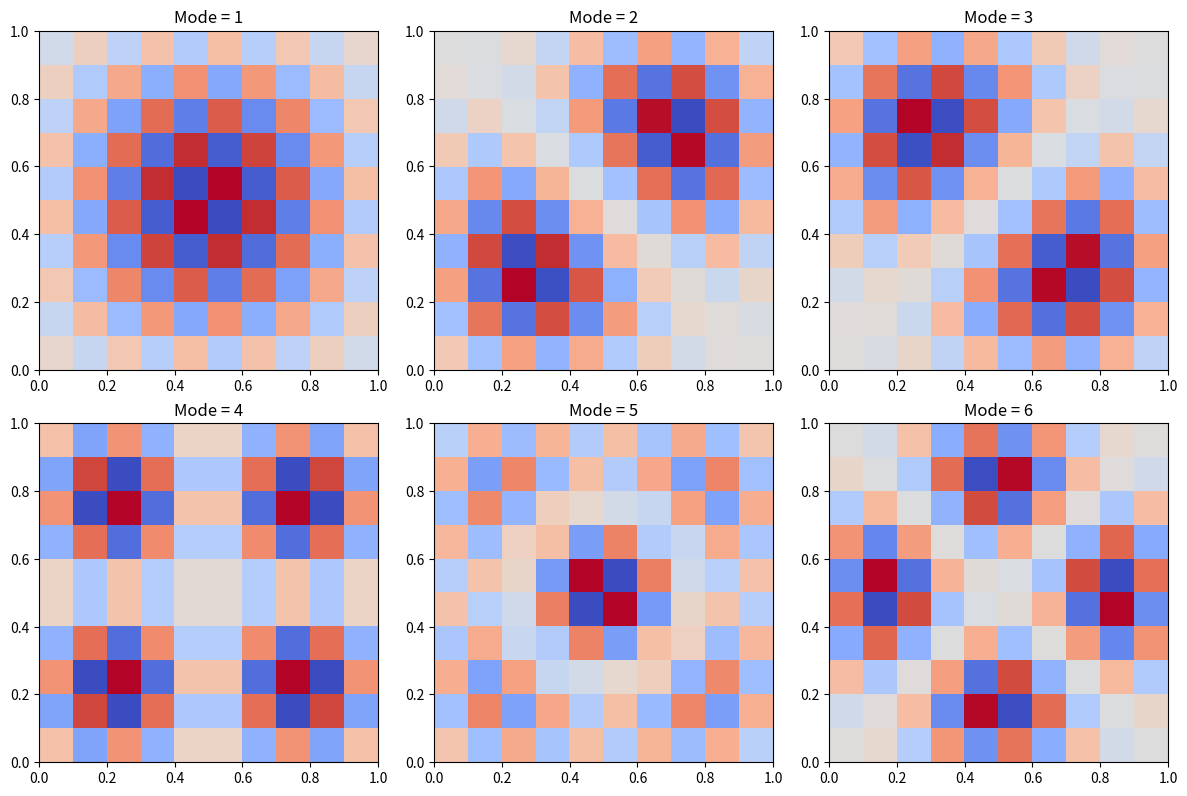

Write the Python code that produced this figure.
import numpy as np
import scipy.linalg

import matplotlib.pyplot as plt

def diagonal_matrix(length):
    """Creates the Matrix M of the eigenvalue problem. Length is the 
    (length x length) size of a grid."""

    size = N * N

    # Initialize matrix with zeros
    M = np.zeros((size, size))

    for i in range(size):
        M[i, i] = -4  # Center point

        if (i + 1) % N != 0:  # Right neighbor
            M[i, i + 1] = 1
        
        if i % N != 0:  # Left neighbor
            M[i, i - 1] = 1

        if i + N < size:  # Bottom neighbor
            M[i, i + N] = 1

        if i - N >= 0:  # Top neighbor
            M[i, i - N] = 1

    return M  # Scale by step size squared


N = 10
modes = 6

diag_M = diagonal_matrix(N)
print(diag_M)

# Each eigenvector column is a mode

eigenvalues, eigenvectors = scipy.linalg.eigh(diag_M)

# Only take smallest number and each eigenvector column is a mode so 
# need similar nr of columns 
eigenvalues = eigenvalues[:modes] 
eigenvectors = eigenvectors[:, :modes]
eigenmodes = eigenvectors.reshape(N, N, -1)

#print(eigenvectors)
#print(eigenmodes)


def visualize_multiple_modes(eigenmodes, N, num_modes=6):
    """Plots eigenmodes"""
    fig, axes = plt.subplots(2, 3, figsize=(12, 8))

    # Flatten the axes for correct image rendering
    axes = axes.flatten()
    
    for i in range(num_modes):
        axes[i].imshow(eigenmodes[:, :, i], cmap='coolwarm', extent=[0, 1, 0, 1])
        axes[i].set_title(f"Mode = {i+1}")
        #axes[i].axis('off')

    #plt.colorbar(label='Amplitude')
    plt.tight_layout()
    plt.show()


visualize_multiple_modes(eigenmodes, N, num_modes=6)